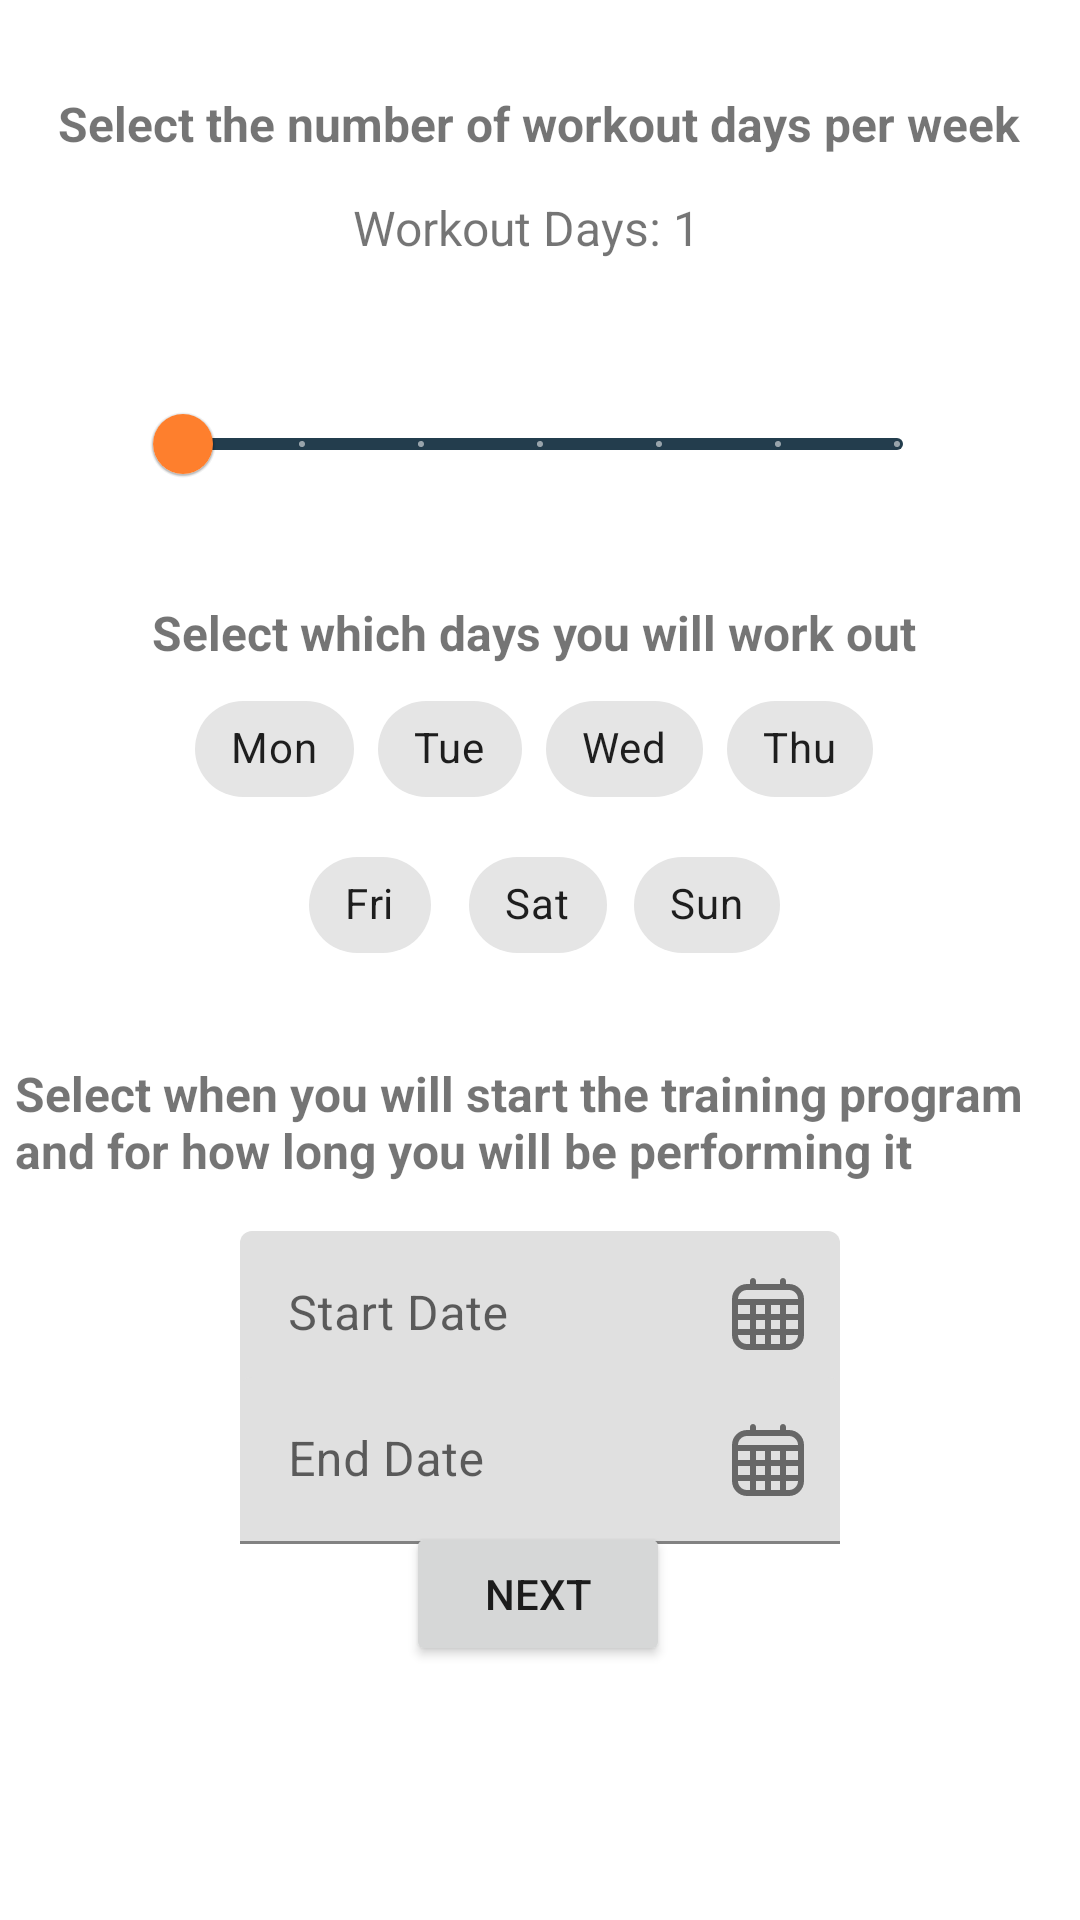

Android layout source for this screen:
<!-- AndroidManifest.xml: application theme Theme.Reps -->
<!-- res/layout/fragment_training_plan_settings.xml -->
<?xml version="1.0" encoding="utf-8"?>
<androidx.constraintlayout.widget.ConstraintLayout xmlns:android="http://schemas.android.com/apk/res/android"
    xmlns:app="http://schemas.android.com/apk/res-auto"
    xmlns:tools="http://schemas.android.com/tools"
    android:id="@+id/ConstraintLayout"
    android:layout_width="match_parent"
    android:layout_height="match_parent"
    tools:context=".ui.trainingprogram.TrainingPlanSettingsFragment">

    <Button
        android:id="@+id/button"
        android:layout_width="wrap_content"
        android:layout_height="wrap_content"
        android:text="Next"
        app:layout_constraintBottom_toBottomOf="parent"
        app:layout_constraintEnd_toEndOf="parent"
        app:layout_constraintHorizontal_bias="0.498"
        app:layout_constraintStart_toStartOf="parent"
        app:layout_constraintTop_toTopOf="parent"
        app:layout_constraintVertical_bias="0.857" />

    <com.google.android.material.slider.Slider
        android:id="@+id/discreteSlider"
        android:layout_width="match_parent"
        android:layout_height="wrap_content"
        android:layout_margin="45dp"
        android:contentDescription="Workout Days Selector"
        android:stepSize="1"
        android:valueFrom="1"
        android:valueTo="7"
        app:labelBehavior="gone"
        app:layout_constraintBottom_toBottomOf="parent"
        app:layout_constraintEnd_toEndOf="parent"
        app:layout_constraintHorizontal_bias="0.505"
        app:layout_constraintStart_toStartOf="parent"
        app:layout_constraintTop_toBottomOf="@+id/textView13"
        app:layout_constraintVertical_bias="0.06"
        app:thumbColor="@color/orange"
        app:trackColorActive="@color/bright_green"
        app:trackColorInactive="@color/background" />

    <TextView
        android:id="@+id/textView14"
        android:layout_width="wrap_content"
        android:layout_height="wrap_content"
        android:layout_marginTop="28dp"
        android:text="Select which days you will work out"
        android:textSize="16sp"
        android:textStyle="bold"
        app:layout_constraintEnd_toEndOf="parent"
        app:layout_constraintHorizontal_bias="0.484"
        app:layout_constraintStart_toStartOf="parent"
        app:layout_constraintTop_toBottomOf="@+id/discreteSlider" />

    <TextView
        android:id="@+id/selectedValueLabel"
        android:layout_width="wrap_content"
        android:layout_height="wrap_content"
        android:text="Workout Days: 1"
        android:textSize="16sp"
        app:layout_constraintBottom_toTopOf="@+id/discreteSlider"
        app:layout_constraintEnd_toEndOf="parent"
        app:layout_constraintHorizontal_bias="0.481"
        app:layout_constraintStart_toStartOf="parent"
        app:layout_constraintTop_toBottomOf="@+id/textView13"
        app:layout_constraintVertical_bias="0.26" />

    <com.google.android.material.chip.ChipGroup
        android:id="@+id/chipGroup2"
        android:layout_width="wrap_content"
        android:layout_height="wrap_content"
        android:layout_marginTop="4dp"
        app:layout_constraintEnd_toEndOf="parent"
        app:layout_constraintHorizontal_bias="0.498"
        app:layout_constraintStart_toStartOf="parent"
        app:layout_constraintTop_toBottomOf="@+id/chipGroup">

        <com.google.android.material.chip.Chip
            android:id="@+id/chip10"
            android:layout_width="wrap_content"
            android:layout_height="wrap_content"
            android:checkable="true"
            android:text="Fri" />

        <com.google.android.material.chip.Chip
            android:id="@+id/chip11"
            android:layout_width="wrap_content"
            android:layout_height="wrap_content"
            android:checkable="true"
            android:text="Sat" />

        <com.google.android.material.chip.Chip
            android:id="@+id/chip12"
            android:layout_width="wrap_content"
            android:layout_height="wrap_content"
            android:checkable="true"
            android:text="Sun" />
    </com.google.android.material.chip.ChipGroup>

    <com.google.android.material.chip.ChipGroup
        android:id="@+id/chipGroup"
        android:layout_width="wrap_content"
        android:layout_height="wrap_content"
        android:layout_marginTop="4dp"
        android:gravity="center"
        app:layout_constraintEnd_toEndOf="parent"
        app:layout_constraintHorizontal_bias="0.486"
        app:layout_constraintStart_toStartOf="parent"
        app:layout_constraintTop_toBottomOf="@+id/textView14">

        <com.google.android.material.chip.Chip
            android:id="@+id/chip3"
            android:layout_width="wrap_content"
            android:layout_height="wrap_content"
            android:checkable="true"
            android:text="Mon" />

        <com.google.android.material.chip.Chip
            android:id="@+id/chip4"
            android:layout_width="wrap_content"
            android:layout_height="wrap_content"
            android:checkable="true"
            android:text="Tue" />

        <com.google.android.material.chip.Chip
            android:id="@+id/chip5"
            android:layout_width="wrap_content"
            android:layout_height="wrap_content"
            android:checkable="true"
            android:text="Wed" />

        <com.google.android.material.chip.Chip
            android:id="@+id/chip6"
            android:layout_width="wrap_content"
            android:layout_height="wrap_content"
            android:checkable="true"
            android:text="Thu" />

    </com.google.android.material.chip.ChipGroup>

    <TextView
        android:id="@+id/textView13"
        android:layout_width="wrap_content"
        android:layout_height="wrap_content"
        android:text="Select the number of workout days per week"
        android:textSize="16sp"
        android:textStyle="bold"
        app:layout_constraintBottom_toBottomOf="parent"
        app:layout_constraintEnd_toEndOf="parent"
        app:layout_constraintHorizontal_bias="0.494"
        app:layout_constraintStart_toStartOf="parent"
        app:layout_constraintTop_toTopOf="parent"
        app:layout_constraintVertical_bias="0.049" />

    <TextView
        android:id="@+id/textView15"
        android:layout_width="350dp"
        android:layout_height="wrap_content"
        android:layout_marginTop="28dp"
        android:text="Select when you will start the training program and for how long you will be performing it"
        android:textSize="16sp"
        android:textStyle="bold"
        app:layout_constraintEnd_toEndOf="parent"
        app:layout_constraintStart_toStartOf="parent"
        app:layout_constraintTop_toBottomOf="@+id/chipGroup2" />

    <com.google.android.material.textfield.TextInputLayout
        android:id="@+id/startDateLayout"
        android:layout_width="200dp"
        android:layout_height="wrap_content"
        android:layout_margin="16dp"
        android:layout_marginTop="36dp"
        android:hint="Start Date"
        app:endIconDrawable="@drawable/ic_calendar"
        app:endIconMode="custom"
        app:layout_constraintEnd_toEndOf="parent"
        app:layout_constraintStart_toStartOf="parent"
        app:layout_constraintTop_toBottomOf="@+id/textView15">

        <com.google.android.material.textfield.TextInputEditText
            android:id="@+id/startDateInputField"
            android:layout_width="match_parent"
            android:layout_height="wrap_content"
            android:inputType="date" />
    </com.google.android.material.textfield.TextInputLayout>

    <com.google.android.material.textfield.TextInputLayout
        android:id="@+id/endDateInputLayout"
        android:layout_width="200dp"
        android:layout_height="wrap_content"
        android:layout_margin="16dp"
        android:layout_marginTop="11dp"
        android:layout_marginBottom="13dp"
        android:hint="End Date"
        app:endIconDrawable="@drawable/ic_calendar"
        app:endIconMode="custom"
        app:layout_constraintBottom_toTopOf="@+id/button"
        app:layout_constraintEnd_toEndOf="parent"
        app:layout_constraintStart_toStartOf="parent"
        app:layout_constraintTop_toBottomOf="@+id/startDateLayout">

        <com.google.android.material.textfield.TextInputEditText
            android:id="@+id/endDateInputField"
            android:layout_width="match_parent"
            android:layout_height="wrap_content"
            android:inputType="date" />
    </com.google.android.material.textfield.TextInputLayout>

</androidx.constraintlayout.widget.ConstraintLayout>
<!-- resources referenced by this layout -->
<resources>
  <color name="background">#233D4D</color>
  <color name="bright_green">#A1C181</color>
  <color name="orange">#FE7F2D</color>
  <!-- drawable ic_calendar (drawable) -->
  <vector android:height="24dp" android:viewportHeight="24"
      android:viewportWidth="24" android:width="24dp" xmlns:android="http://schemas.android.com/apk/res/android">
      <path android:fillColor="#FF000000" android:pathData="M19,2h-1L18,1c0,-0.55 -0.45,-1 -1,-1s-1,0.45 -1,1v1L8,2L8,1c0,-0.55 -0.45,-1 -1,-1s-1,0.45 -1,1v1h-1C2.24,2 0,4.24 0,7v12c0,2.76 2.24,5 5,5h14c2.76,0 5,-2.24 5,-5L24,7c0,-2.76 -2.24,-5 -5,-5ZM11,9v3h-3v-3h3ZM16,9v3h-3v-3h3ZM22,9v3h-4v-3h4ZM6,12L2,12v-3L6,9v3ZM2,14L6,14v3L2,17v-3ZM8,14h3v3h-3v-3ZM11,19v3h-3v-3h3ZM13,19h3v3h-3v-3ZM13,17v-3h3v3h-3ZM18,14h4v3h-4v-3ZM5,4h14c1.65,0 3,1.35 3,3L2,7c0,-1.65 1.35,-3 3,-3ZM2,19L6,19v3h-1c-1.65,0 -3,-1.35 -3,-3ZM19,22h-1v-3h4c0,1.65 -1.35,3 -3,3Z"/>
  </vector>
  <style name="Theme.Reps" parent="Theme.MaterialComponents.DayNight.DarkActionBar">
          
          <item name="colorPrimary">@color/backgroundWhite</item>
          <item name="colorPrimaryVariant">@color/wenge</item>
          <item name="colorOnPrimary">@color/black</item>
          
          
          <item name="colorSecondary">@color/teal</item>
          <item name="colorSecondaryVariant">@color/bright_green</item>
          <item name="colorOnSecondary">@color/black</item>
          
          <item name="android:statusBarColor">?attr/colorPrimaryVariant</item>
          
      </style>
  <color name="backgroundWhite">#FCFCFC</color>
  <color name="wenge">#5D576B</color>
  <color name="black">#FF000000</color>
  <color name="teal">#619B8A</color>
</resources>
